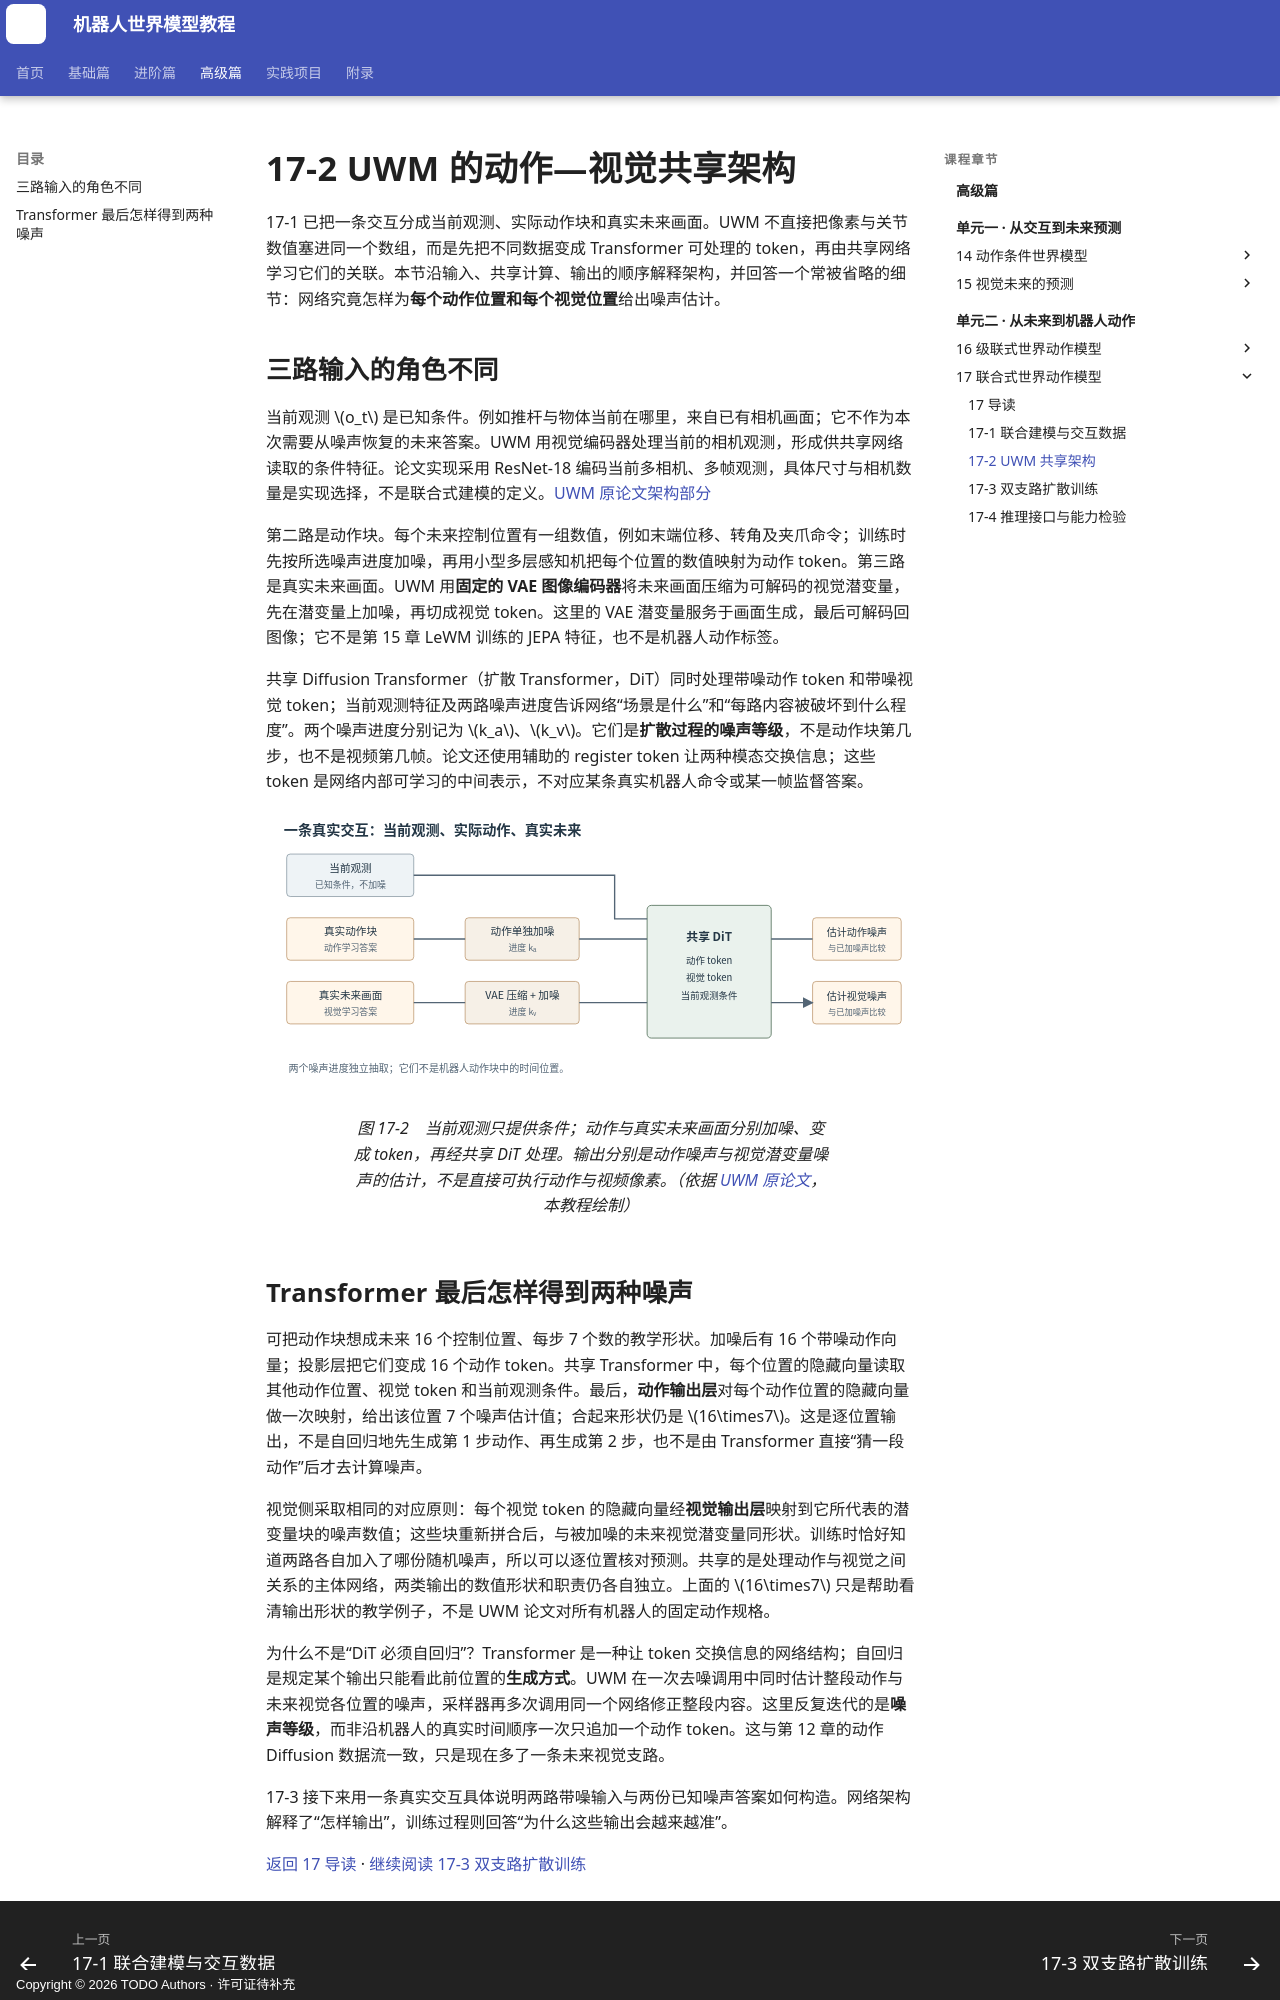

repository: qi-robotics/robot-world-model-tutorial · page: advanced/17-2-uwm-shared-architecture/index.html · generator: mkdocs · copyright: Copyright © 2026 TODO Authors · 许可证待补充

# 17-2 UWM 的动作—视觉共享架构

17-1 已把一条交互分成当前观测、实际动作块和真实未来画面。UWM 不直接把像素与关节数值塞进同一个数组，而是先把不同数据变成 Transformer 可处理的 token，再由共享网络学习它们的关联。本节沿输入、共享计算、输出的顺序解释架构，并回答一个常被省略的细节：网络究竟怎样为**每个动作位置和每个视觉位置**给出噪声估计。

## 三路输入的角色不同

当前观测 $o_t$ 是已知条件。例如推杆与物体当前在哪里，来自已有相机画面；它不作为本次需要从噪声恢复的未来答案。UWM 用视觉编码器处理当前的相机观测，形成供共享网络读取的条件特征。论文实现采用 ResNet-18 编码当前多相机、多帧观测，具体尺寸与相机数量是实现选择，不是联合式建模的定义。[UWM 原论文架构部分](https://arxiv.org/html/2504.02792)

第二路是动作块。每个未来控制位置有一组数值，例如末端位移、转角及夹爪命令；训练时先按所选噪声进度加噪，再用小型多层感知机把每个位置的数值映射为动作 token。第三路是真实未来画面。UWM 用**固定的 VAE 图像编码器**将未来画面压缩为可解码的视觉潜变量，先在潜变量上加噪，再切成视觉 token。这里的 VAE 潜变量服务于画面生成，最后可解码回图像；它不是第 15 章 LeWM 训练的 JEPA 特征，也不是机器人动作标签。

共享 Diffusion Transformer（扩散 Transformer，DiT）同时处理带噪动作 token 和带噪视觉 token；当前观测特征及两路噪声进度告诉网络“场景是什么”和“每路内容被破坏到什么程度”。两个噪声进度分别记为 $k_a$、$k_v$。它们是**扩散过程的噪声等级**，不是动作块第几步，也不是视频第几帧。论文还使用辅助的 register token 让两种模态交换信息；这些 token 是网络内部可学习的中间表示，不对应某条真实机器人命令或某一帧监督答案。

<figure markdown="span">
![当前观测、带噪动作和带噪未来视觉进入共享扩散Transformer，再由两条输出支路分别估计噪声](../assets/images/advanced/17/17-02-uwm-training.svg){ width="1100" loading=lazy }
<figcaption>图 17-2　当前观测只提供条件；动作与真实未来画面分别加噪、变成 token，再经共享 DiT 处理。输出分别是动作噪声与视觉潜变量噪声的估计，不是直接可执行动作与视频像素。（依据 <a href="https://arxiv.org/html/2504.02792">UWM 原论文</a>，本教程绘制）</figcaption>
</figure>
